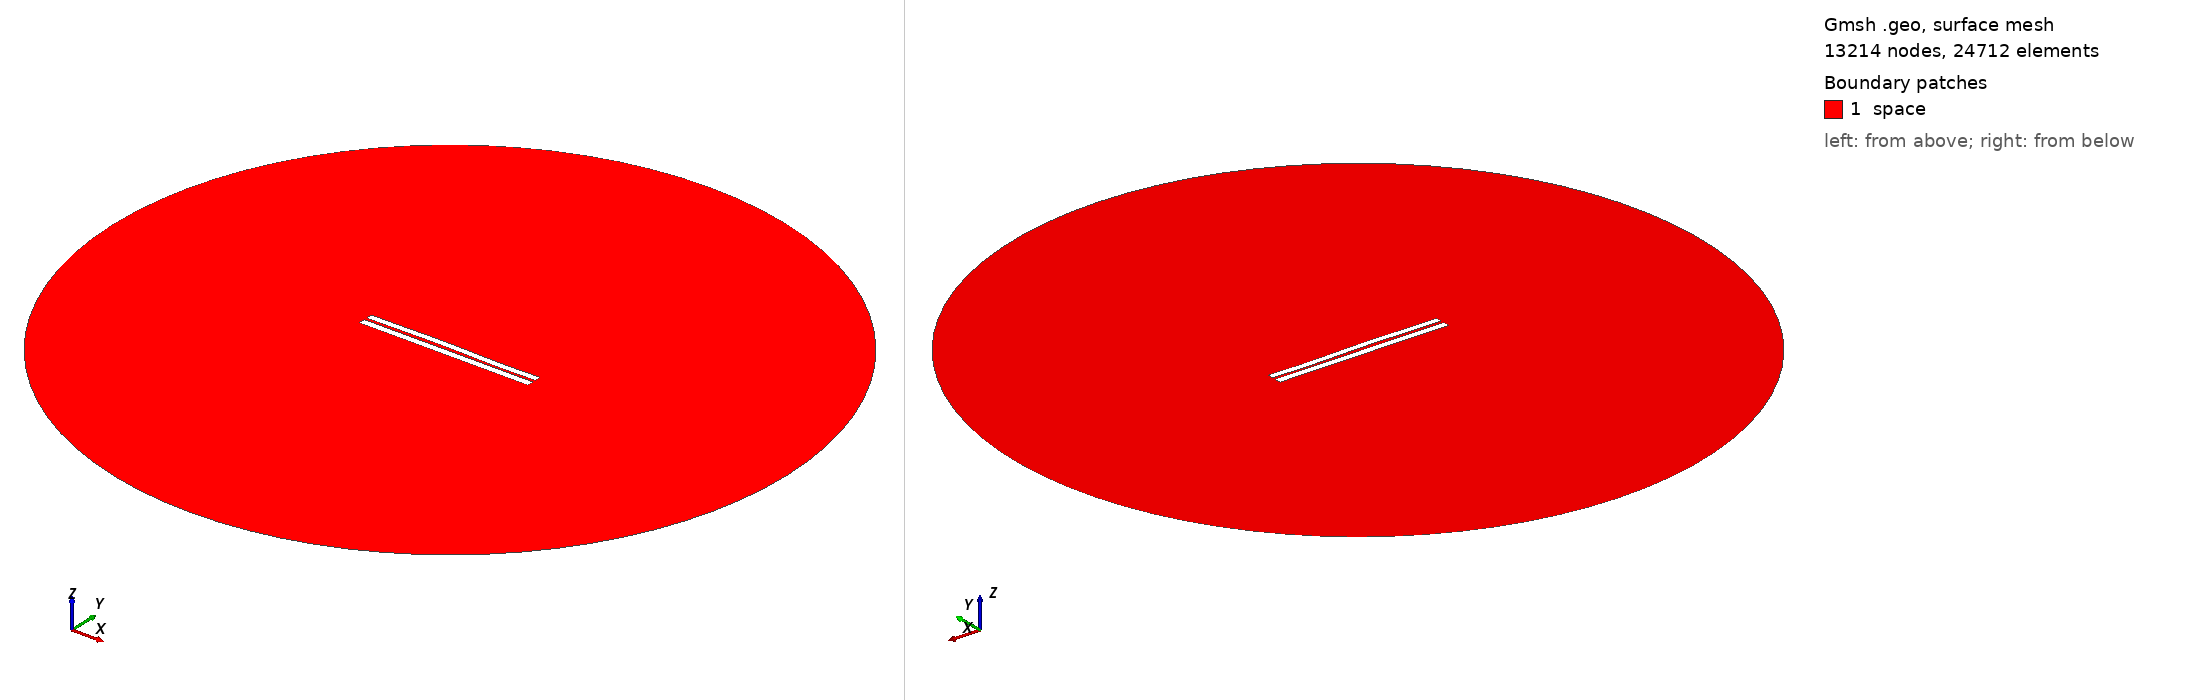

Gmsh geometry script, surface-meshed: 13214 nodes, 24712 surface elements. Boundary patches (legend numbers): 1 space. Left view from above one corner, right view from below the opposite corner. Legend entries are the model's physical surfaces. The drawing asked Gmsh for element sizes between 1% and 20% of the model's largest extent; the script's own settings can give other sizes.

=== 3372.geo (drawn) ===
//---------------------------------------
// Geometry kernel
//---------------------------------------

SetFactory("OpenCASCADE");



//---------------------------------------
// Parameters of the geometry
//---------------------------------------

// Overetch of the upper plate
overetch = 0.125;

// Distance between the plates
distance = 1.5;

// Discretization over the x axis (for the deformation)
nx = 50; 

// Length of the plate
L = 100 - overetch; 

// Number of modes
n = 4; 

// 1st mode coefficient
coeff(1) = -0.075;
beta(1) = 0.596864 * 3.1415926535 / L;

// 2nd mode coefficient
coeff(2) = 0.15;
beta(2) = 1.49418 * 3.1415926535 / L;

// 3rd mode coefficient
coeff(3) = 0.15;
beta(3) = 2.50025 * 3.1415926535 / L;

// 4th mode coefficient
coeff(4) = -0.075;
beta(4) = 3.49999 * 3.1415926535 / L;



//---------------------------------------
// Upper plate (deformed rectangle)
//---------------------------------------

// Coordiantes of the upper plate
xmin = -50;
xmax = 50 - overetch;

// Height of the upper plate
yheight = 4 - 2 * overetch;

// Indexes of the points
UpperID[] = {};
LowerID[] = {};
LeftID[] = {};
RightID[] = {};

// Point index
p = 1;

// Horizontal edges
For i In {1:nx}
    x = xmin + (i-1)*(xmax - xmin)/(nx-1);

    y_bottom = distance / 2 + overetch;
    For j In {1:n}
        C = (Cosh(beta(j)*L) + Cos(beta(j)*L)) / (Sinh(beta(j)*L) + Sin(beta(j)*L));
        y_bottom  = y_bottom + coeff(j) * (Cosh(beta(j)*(x+50)) - Cos(beta(j)*(x+50)) - C * (Sinh(beta(j)*(x+50)) - Sin(beta(j)*(x+50))));
    EndFor

    y_top = y_bottom + yheight;

    Point(p) = {x, y_top, 0, 1.0};
    UpperID[i] = p;
    p = p + 1;

    Point(p) = {x, y_bottom, 0, 1.0};
    LowerID[i] = p;
    p = p + 1;
EndFor

// Create point lists
UpperPts[] = {}; LowerPts[] = {};
For i In {1:nx}
  UpperPts[] += {UpperID[i]};
  LowerPts[] += {LowerID[i]};
EndFor

// Build splines
Spline(1) = {UpperPts[]};
Spline(2) = {LowerPts[]};
Line(3) = {LowerPts[nx-1], UpperPts[nx-1]};
Line(4) = {LowerPts[0], UpperPts[0]};

// Build the plane surface
Curve Loop(1) = {2, 3, -1, -4};
Plane Surface(1) = {1};



//---------------------------------------
// Lower plate (rectangle)
//---------------------------------------

// Vertices
Point(1001) = {-50, -1, 0, 1.0};
Point(1002) = { 50, -1, 0, 1.0};
Point(1003) = { 50,  -5, 0, 1.0};
Point(1004) = {-50,  -5, 0, 1.0};

// Edges
Line(5) = {1001, 1002};
Line(6) = {1002, 1003};
Line(7) = {1003, 1004};
Line(8) = {1004, 1001};

// Plane surface
Line Loop(2) = {5, 6, 7, 8};
Plane Surface(2) = {2}; 



//---------------------------------------
// Outer (fictious) boundary
//---------------------------------------

// Points
Point(1005) = {0, 0, 0};       // Center
Point(1006) = {200, 0, 0};     // Start point
Point(1007) = {0, 200, 0};     // 90 degrees
Point(1008) = {-200, 0, 0};    // 180 degrees
Point(1009) = {0, -200, 0};    // 270 degrees

// Circle arcs (each needs start, center, end)
Circle(9) = {1006, 1005, 1007};
Circle(10) = {1007, 1005, 1008};
Circle(11) = {1008, 1005, 1009};
Circle(12) = {1009, 1005, 1006};

// Plane surface for the entire domain
Curve Loop(3) = {9, 10, 11, 12};
Surface(3) = {3};

// Subtract the plates from the whole domain to obtain the actual domain where we want to solve the equations
BooleanDifference{ Surface{3}; Delete; }{ Surface{1}; Surface{2}; Delete; }




//---------------------------------------
// Transfinite Lines/Curves
//---------------------------------------

// Set the number of points on the boundaries
r = 7;

// Plates
Transfinite Curve {1, 2} = 50*r Using Progression 1;
Transfinite Curve {3, 4} = 2*r Using Progression 1;
Transfinite Line {5, 7} = 50*r Using Progression 1;
Transfinite Line {6, 8} = 2*r Using Progression 1;

// Outer boundary
Transfinite Line {9, 10, 11, 12} = 20 Using Progression 1;



//---------------------------------------
// Physical groups
//---------------------------------------                

// Physical curves (boundaries)
Physical Line("force_segment", 10) = {2};
Physical Line("upper_plate", 11) = {1, 3, 4};
Physical Line("lower_plate", 12) = {5, 6, 7, 8};
Physical Line("boundary", 20) = {9, 10, 11, 12};

// Physical Surfaces
Physical Surface("space", 30) = {3};



//---------------------------------------
// 6. Generate the Mesh
//---------------------------------------

// 2D mesh generation
Mesh 2;
